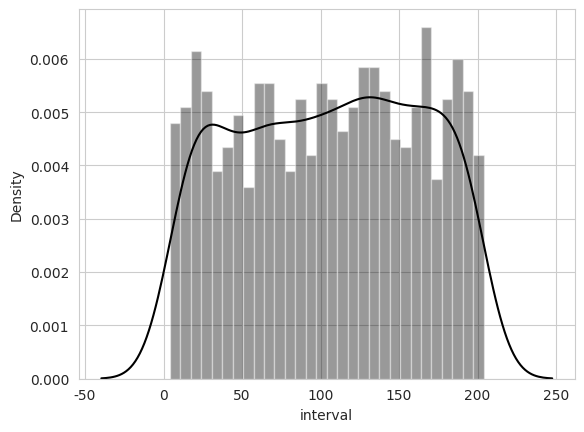

Reproduce this figure in Python.
#Importing required libraries
from scipy.stats import uniform
import seaborn as sb
import matplotlib.pyplot as plt
import numpy as np
 
#taking random variables from Uniform distribution
data = uniform.rvs(size = 1000, loc = 4, scale=200)
 
#Plotting the results
sb.set_style('whitegrid')
ax = sb.distplot(data, bins = 30, color = 'k')
ax.set(xlabel = 'interval')
plt.show()